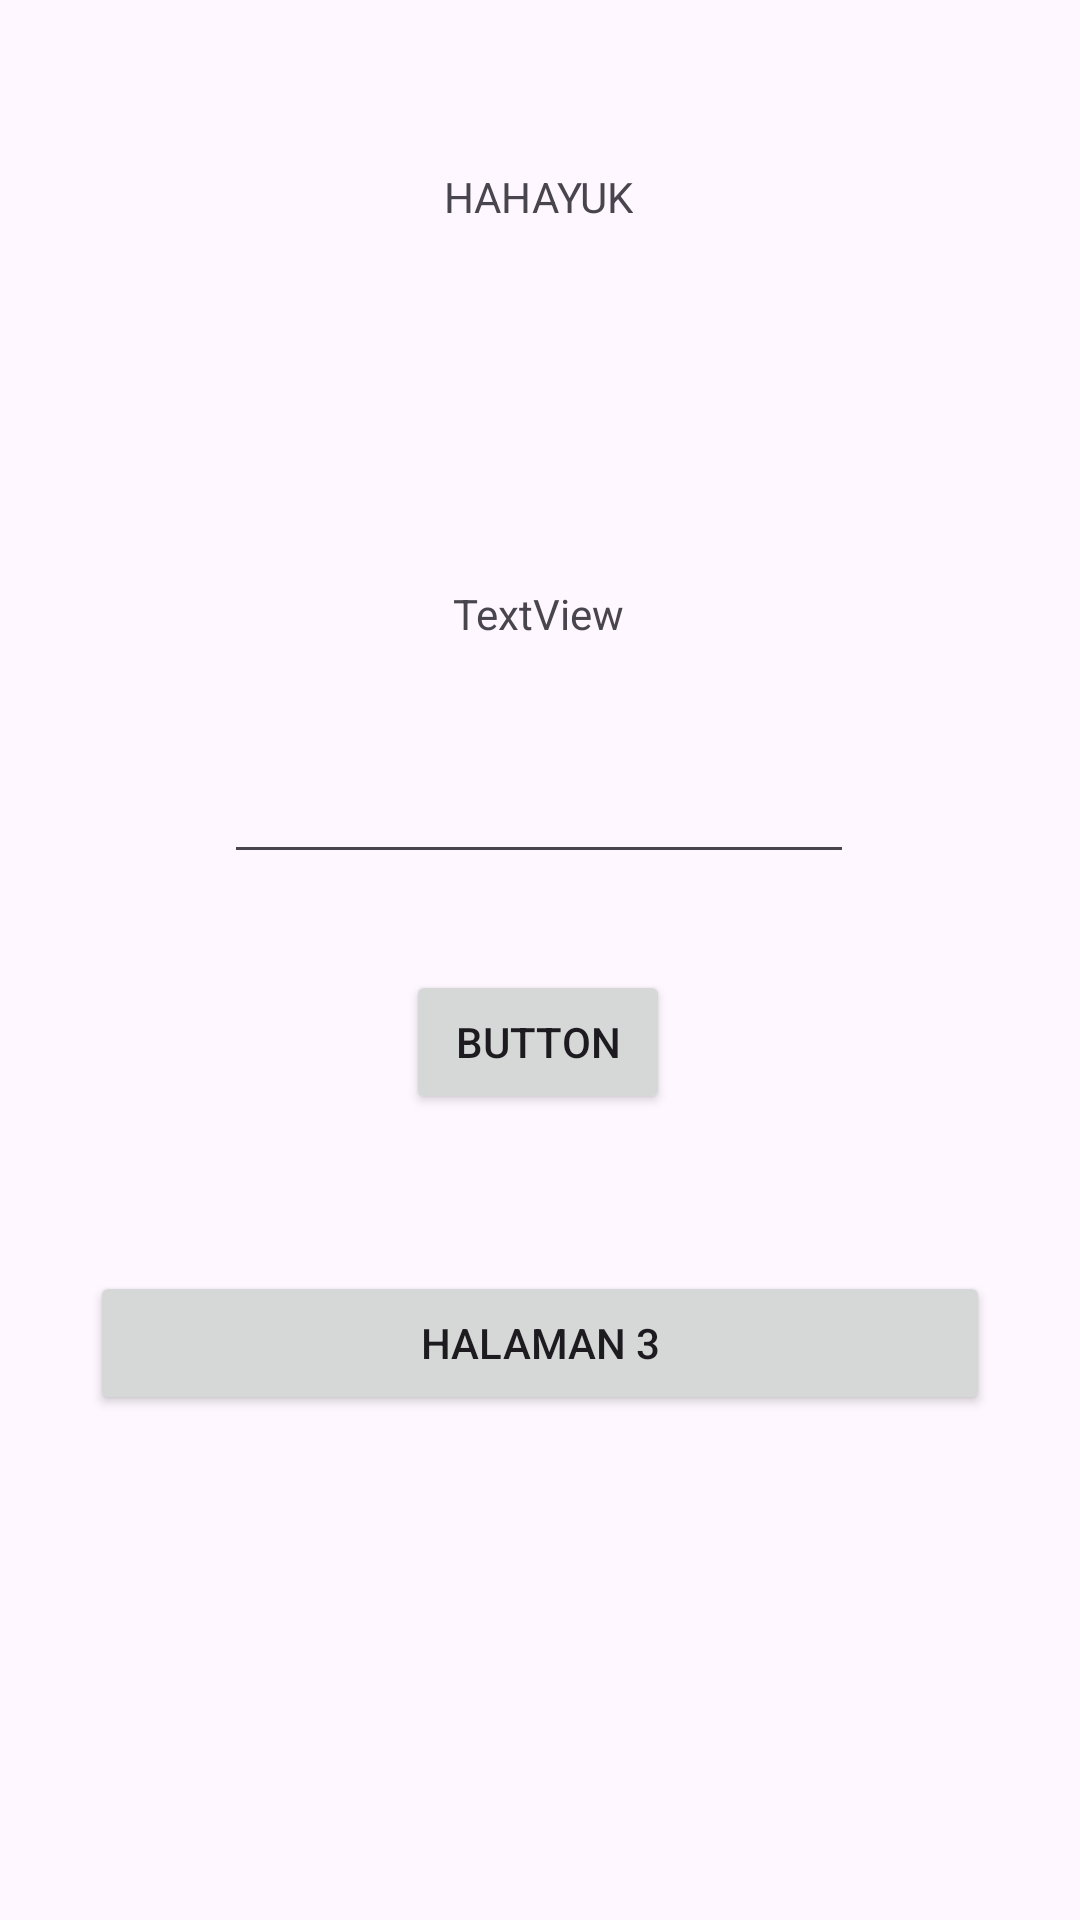

Write the Android layout XML for this screen, with the resource values it uses.
<!-- AndroidManifest.xml: application theme Theme.RizkyApps -->
<!-- res/layout/activity_second.xml -->
<?xml version="1.0" encoding="utf-8"?>
<androidx.constraintlayout.widget.ConstraintLayout xmlns:android="http://schemas.android.com/apk/res/android"
    xmlns:app="http://schemas.android.com/apk/res-auto"
    xmlns:tools="http://schemas.android.com/tools"
    android:id="@+id/main"
    android:layout_width="match_parent"
    android:layout_height="match_parent"
    tools:context=".Home.pertemuan_2.SecondActivity">

    <TextView
        android:id="@+id/textJudul"
        android:layout_width="wrap_content"
        android:layout_height="wrap_content"
        android:layout_marginTop="56dp"
        android:text="HAHAYUK"
        app:layout_constraintEnd_toEndOf="parent"
        app:layout_constraintHorizontal_bias="0.498"
        app:layout_constraintStart_toStartOf="parent"
        app:layout_constraintTop_toTopOf="parent" />

    <TextView
        android:id="@+id/textNama"
        android:layout_width="wrap_content"
        android:layout_height="wrap_content"
        android:layout_marginTop="120dp"
        android:text="TextView"
        app:layout_constraintEnd_toEndOf="parent"
        app:layout_constraintHorizontal_bias="0.498"
        app:layout_constraintStart_toStartOf="parent"
        app:layout_constraintTop_toBottomOf="@+id/textJudul" />

    <EditText
        android:id="@+id/inputNama"
        android:layout_width="wrap_content"
        android:layout_height="wrap_content"
        android:layout_marginTop="36dp"
        android:ems="10"
        android:inputType="text"
        android:text=""
        app:layout_constraintEnd_toEndOf="parent"
        app:layout_constraintHorizontal_bias="0.497"
        app:layout_constraintStart_toStartOf="parent"
        app:layout_constraintTop_toBottomOf="@+id/textNama" />

    <Button
        android:id="@+id/btnSubmit"
        android:layout_width="wrap_content"
        android:layout_height="wrap_content"
        android:layout_marginTop="32dp"
        android:text="Button"
        app:layout_constraintEnd_toEndOf="parent"
        app:layout_constraintHorizontal_bias="0.498"
        app:layout_constraintStart_toStartOf="parent"
        app:layout_constraintTop_toBottomOf="@+id/inputNama" />

    <Button
        android:id="@+id/btnHalamanTiga"
        android:layout_width="match_parent"
        android:layout_height="wrap_content"
        android:text="Halaman 3"
        android:layout_marginHorizontal="30dp"
        app:layout_constraintBottom_toBottomOf="parent"
        app:layout_constraintEnd_toEndOf="parent"
        app:layout_constraintHorizontal_bias="0.498"
        app:layout_constraintStart_toStartOf="parent"
        app:layout_constraintTop_toBottomOf="@+id/btnSubmit"
        app:layout_constraintVertical_bias="0.237" />


</androidx.constraintlayout.widget.ConstraintLayout>
<!-- resources referenced by this layout -->
<resources>
  <style name="Theme.RizkyApps" parent="Base.Theme.RizkyApps" />
  <style name="Base.Theme.RizkyApps" parent="Theme.Material3.DayNight.NoActionBar">
          
          
      </style>
</resources>
